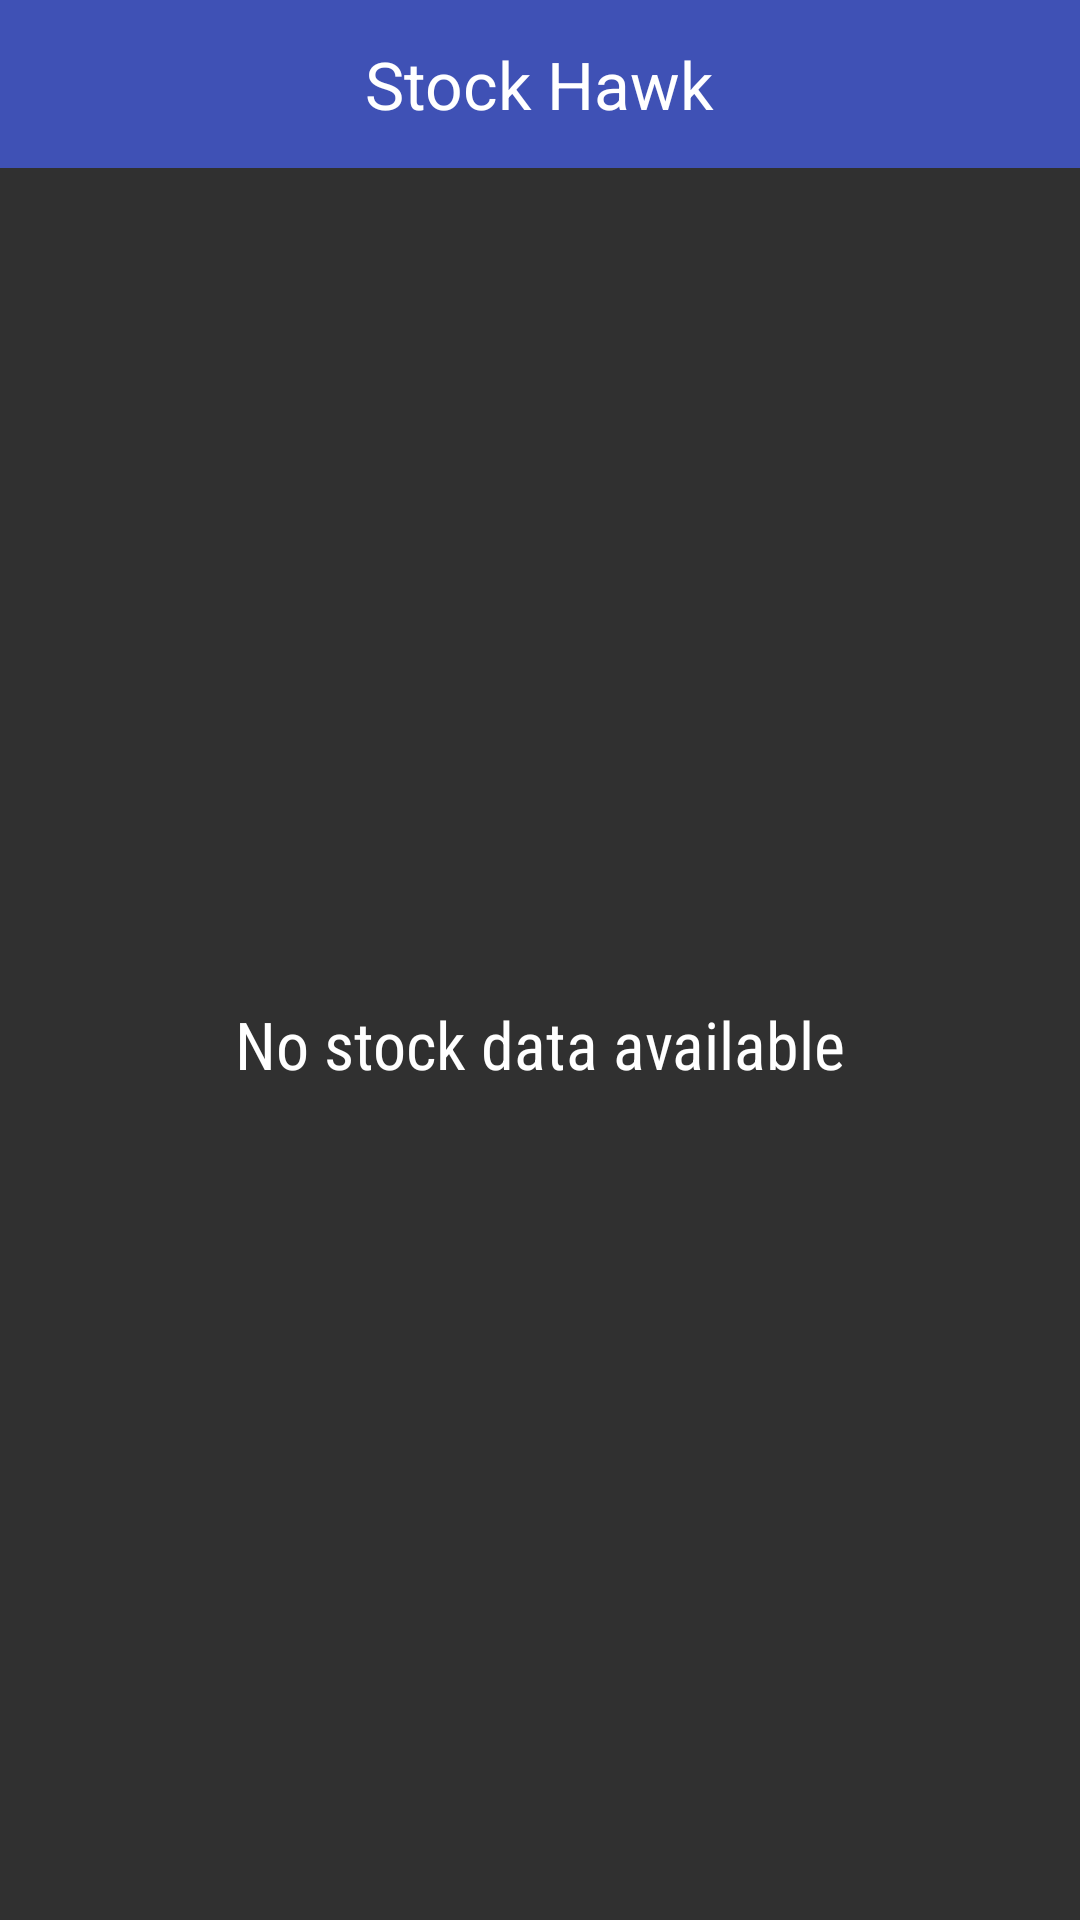

Android layout source for this screen:
<!-- AndroidManifest.xml: application theme AppTheme -->
<!-- res/layout/widget.xml -->
<?xml version="1.0" encoding="utf-8"?>
<LinearLayout xmlns:android="http://schemas.android.com/apk/res/android"
              android:layout_width="match_parent"
              android:layout_height="match_parent"
              android:orientation="vertical">

    <FrameLayout
        android:id="@+id/widget"
        android:layout_width="match_parent"
        android:layout_height="?android:attr/actionBarSize"
        android:background="@color/colorPrimary">

        <TextView
            android:layout_width="wrap_content"
            android:layout_height="wrap_content"
            android:layout_gravity="center"
            android:textAppearance="?android:attr/textAppearanceLarge"
            android:contentDescription="@string/app_name"
            android:text="@string/app_name" />

    </FrameLayout>

    <FrameLayout
        android:layout_width="match_parent"
        android:layout_height="0dp"
        android:layout_weight="1"
        android:background="?android:attr/colorBackground">

        <ListView
            android:id="@+id/widget_list"
            android:layout_width="match_parent"
            android:layout_height="match_parent" />

        <TextView
            android:id="@+id/empty"
            android:layout_width="match_parent"
            android:layout_height="match_parent"
            android:fontFamily="sans-serif-condensed"
            android:gravity="center"
            android:text="@string/widget_empty"
            android:textAppearance="?android:textAppearanceLarge" />
    </FrameLayout>

</LinearLayout>
<!-- resources referenced by this layout -->
<resources>
  <color name="colorPrimary">#3F51B5</color>
  <string name="app_name" translatable="false">Stock Hawk</string>
  <string name="widget_empty">No stock data available</string>
  <style name="AppTheme" parent="Theme.AppCompat">
          <item name="colorPrimary">@color/colorPrimary</item>
          <item name="colorPrimaryDark">@color/colorPrimaryDark</item>
          <item name="colorAccent">@color/colorAccent</item>
      </style>
  <color name="colorPrimaryDark">#303F9F</color>
  <color name="colorAccent">#FF4081</color>
</resources>
